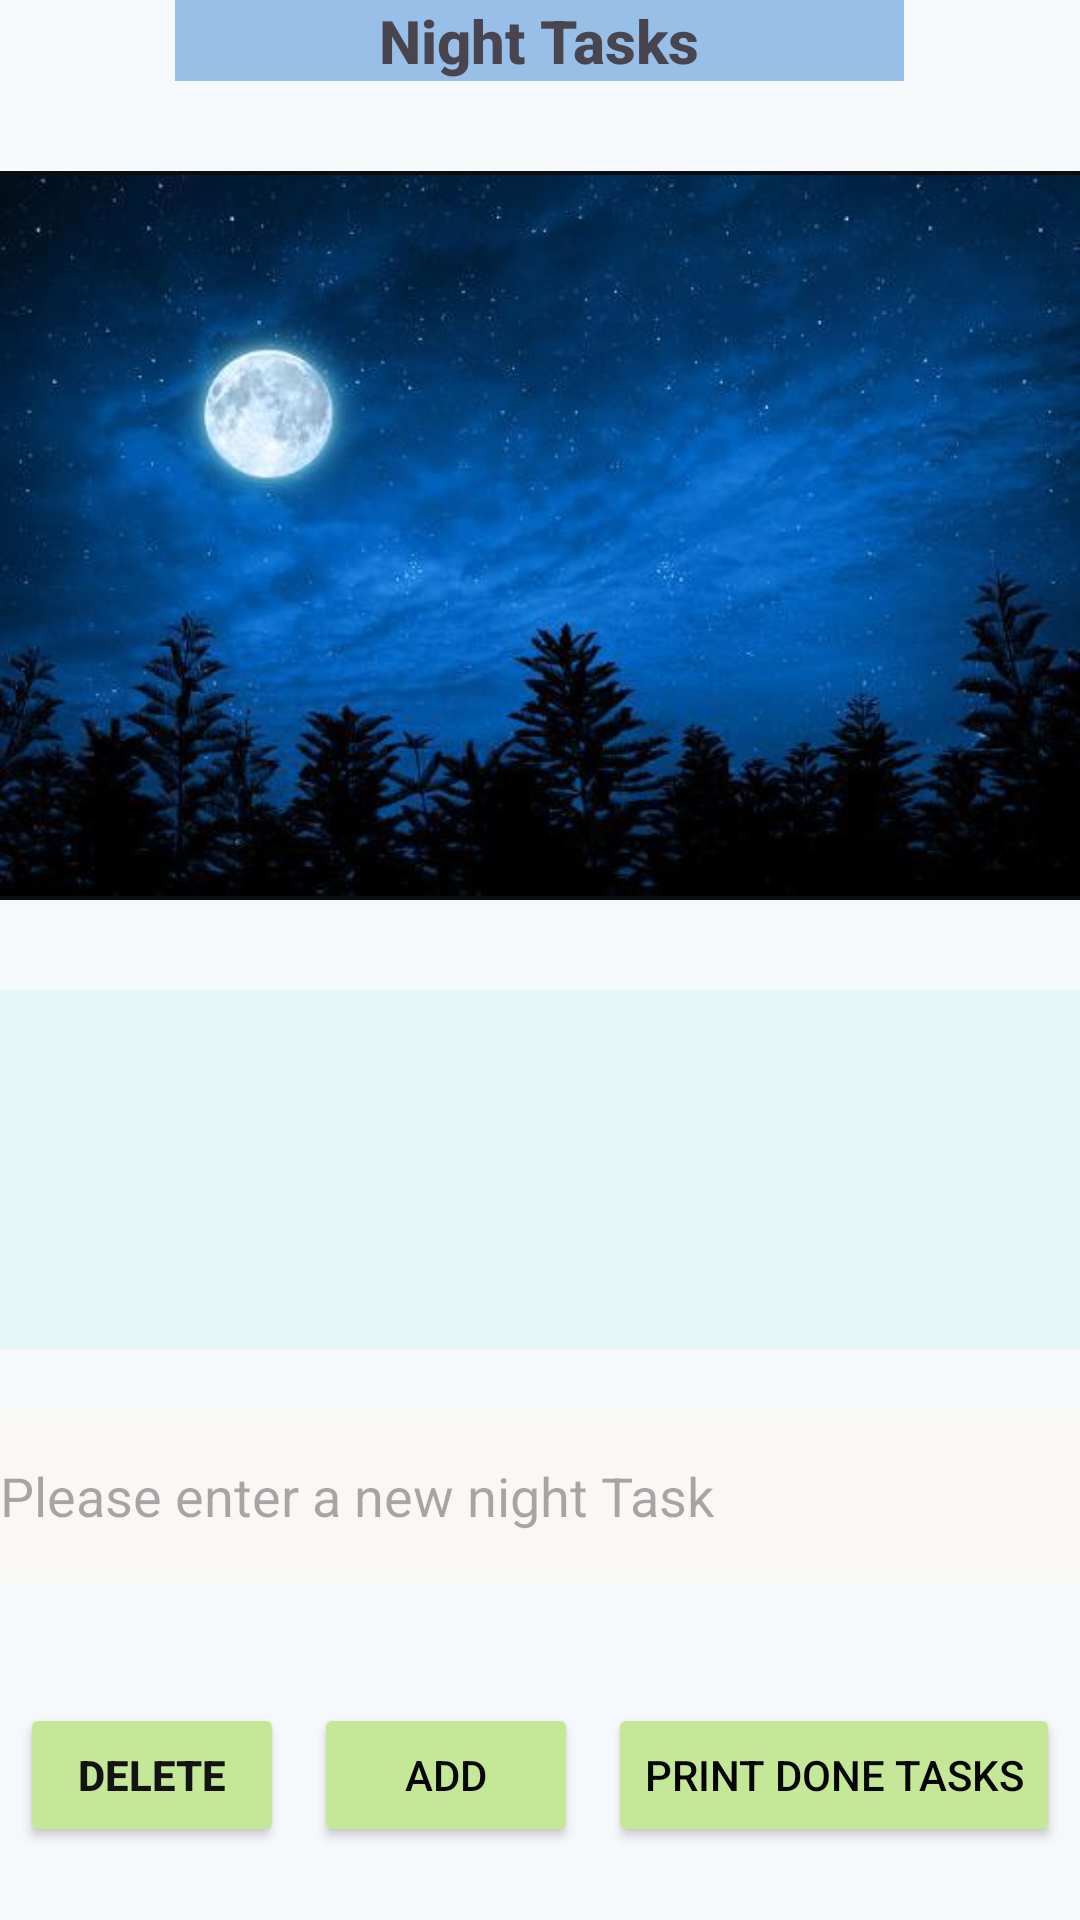

This screen was rendered from an Android layout file. Write that file and the resources it references.
<!-- AndroidManifest.xml: application theme Theme.MyFirstAssignment -->
<!-- res/layout/activity_night_tasks.xml -->
<?xml version="1.0" encoding="utf-8"?>
<LinearLayout xmlns:android="http://schemas.android.com/apk/res/android"
    xmlns:app="http://schemas.android.com/apk/res-auto"
    xmlns:tools="http://schemas.android.com/tools"
    android:layout_width="match_parent"
    android:layout_height="match_parent"
    android:background="#F6F9FB"
    android:orientation="vertical"
    tools:context=".nightTasksActivity">

    <TextView
        android:id="@+id/textView"
        android:layout_width="243dp"
        android:layout_height="wrap_content"
        android:layout_gravity="center"
        android:layout_marginBottom="30dp"
        android:background="#98BFE8"
        android:fontFamily="sans-serif-medium"
        android:text="Night Tasks"
        android:textAlignment="center"
        android:textSize="20sp"
        android:textStyle="bold"
        tools:layout_editor_absoluteX="137dp"
        tools:layout_editor_absoluteY="8dp" />

    <ImageView
        android:id="@+id/imageView2"
        android:layout_width="match_parent"
        android:layout_height="243dp"
        android:layout_marginBottom="30dp"
        android:background="#070707"
        android:backgroundTint="#0E0D0D"
        app:srcCompat="@drawable/nits" />

    <ListView
        android:id="@+id/List_night"
        android:layout_width="match_parent"
        android:layout_height="209dp"
        android:layout_marginBottom="20dp"
        android:layout_weight="1"
        android:background="#8C4040"
        android:backgroundTint="#E3F7F8"
        android:choiceMode="multipleChoice" />

    <EditText
        android:id="@+id/editText"
        android:layout_width="match_parent"
        android:layout_height="58dp"
        android:layout_marginBottom="40dp"
        android:background="@color/white"
        android:backgroundTint="#FAF8F5"
        android:hint="Please enter a new night Task"
        android:inputType="text"
        android:scrollbarSize="20dp"
        android:textSize="18sp"
        android:visibility="visible" />


    <LinearLayout
        android:layout_width="match_parent"
        android:layout_height="wrap_content"
        android:layout_gravity="center"
        android:gravity="center"
        android:orientation="horizontal">

        <Button
            android:id="@+id/button"
            android:layout_width="wrap_content"
            android:layout_height="wrap_content"
            android:layout_marginEnd="10dp"
            android:backgroundTint="#C5E898"
            android:onClick="deleteButton"
            android:text="Delete"
            android:textColor="#131313"
            android:textStyle="bold" />

        <Button
            android:id="@+id/button4"
            android:layout_width="wrap_content"
            android:layout_height="48dp"
            android:layout_marginEnd="10dp"
            android:backgroundTint="#C5E898"
            android:onClick="nightButton"
            android:text="Add"
            android:textColor="#070707" />

        <Button
            android:id="@+id/printButton"
            android:layout_width="wrap_content"
            android:layout_height="48dp"
            android:backgroundTint="#C5E898"
            android:onClick="printButton"
            android:text="Print Done Tasks"
            android:textColor="#050505" />
    </LinearLayout>

    <TextView
        android:id="@+id/textViewTask"
        android:layout_width="wrap_content"
        android:layout_height="wrap_content"
        android:layout_gravity="center_vertical"
        android:textSize="18sp" />

</LinearLayout>
<!-- resources referenced by this layout -->
<resources>
  <!-- drawable nits: jpg bitmap (drawable, 24908 bytes) -->
  <style name="Theme.MyFirstAssignment" parent="Base.Theme.MyFirstAssignment" />
  <style name="Base.Theme.MyFirstAssignment" parent="Theme.Material3.DayNight.NoActionBar">
          
          
      </style>
  <!-- not gathered from this repository: default colours our renderer supplied (Android Studio template values) -->
  <color name="white">#FFFFFFFF</color>
</resources>
